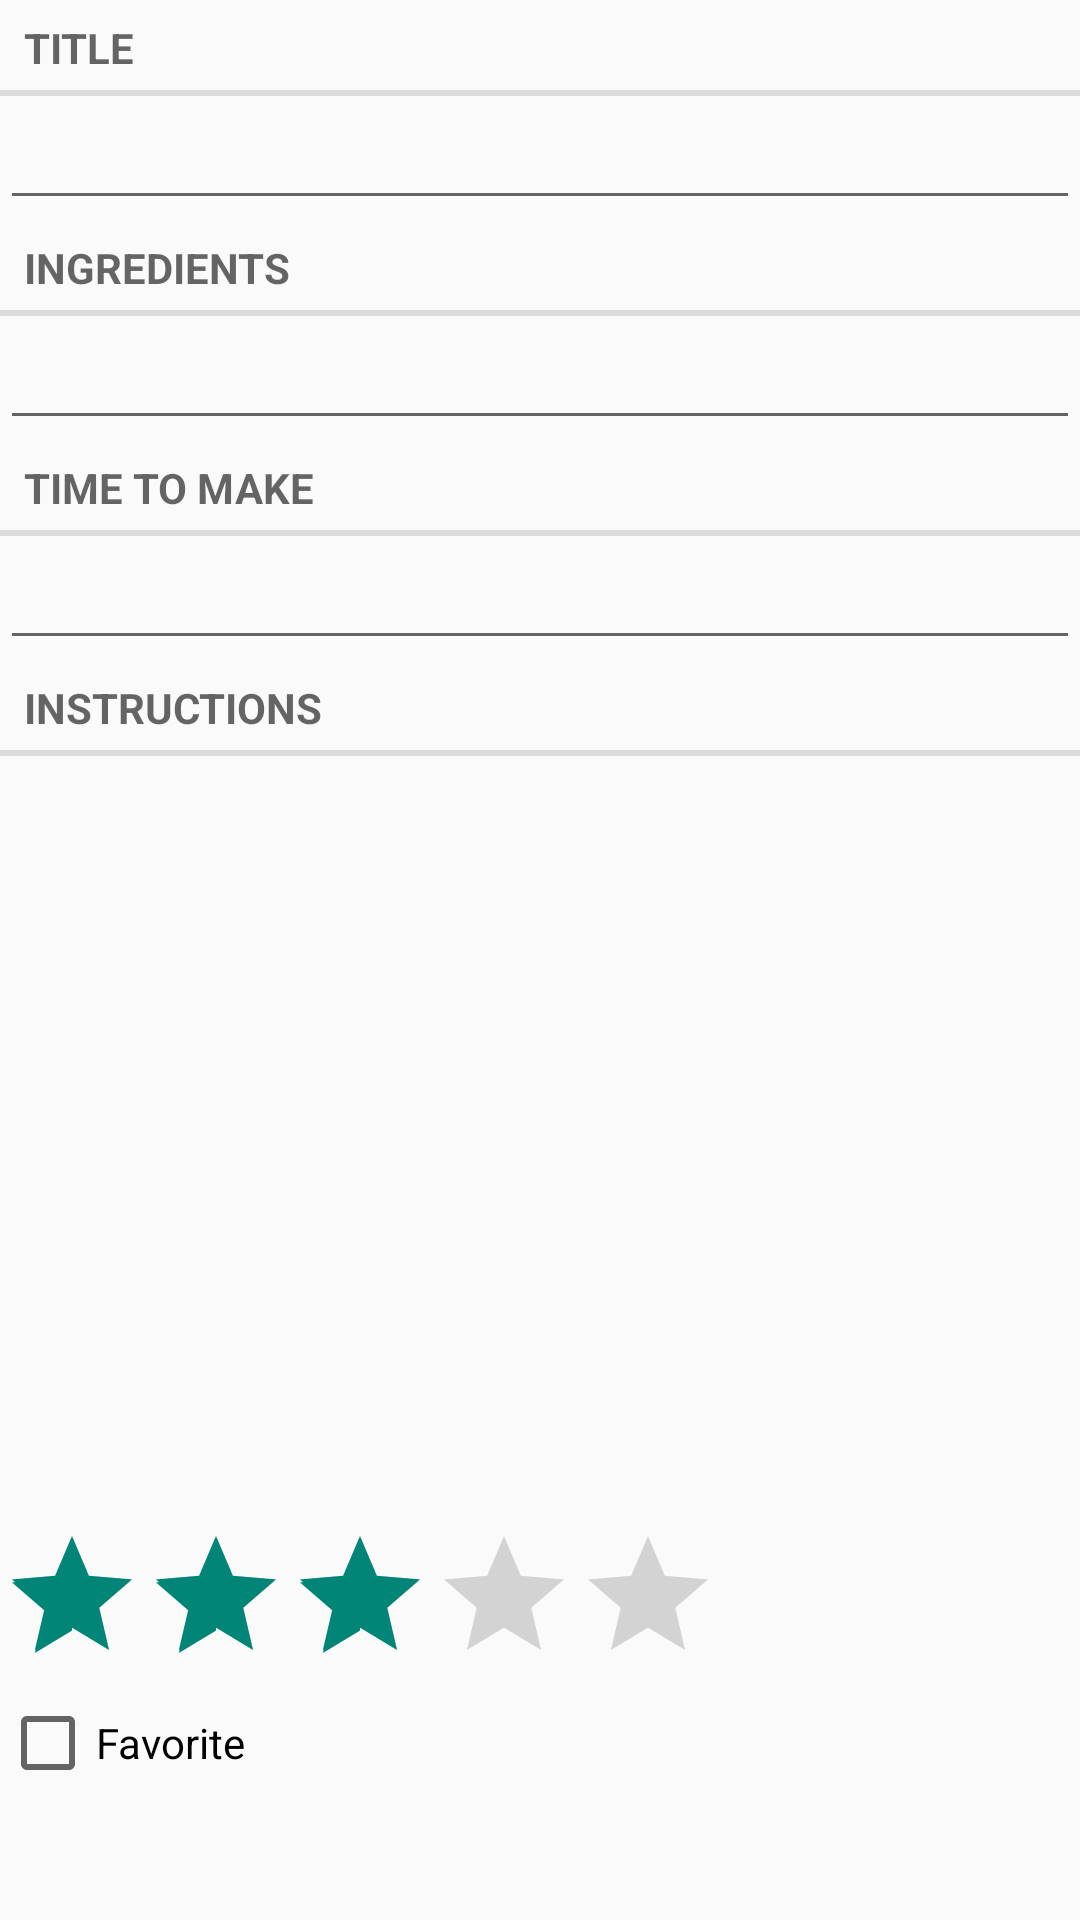

Layout XML and referenced resources for this Android screen:
<!-- AndroidManifest.xml: application theme Theme.PantryPal -->
<!-- res/layout/fragment_recipe.xml -->
<?xml version="1.0" encoding="utf-8"?>
<LinearLayout xmlns:android="http://schemas.android.com/apk/res/android"
             android:orientation="vertical"
             android:layout_width="match_parent"
             android:layout_height="match_parent"
             android:layout_margin="16dp"
    >
    <TextView
        style="?android:listSeparatorTextViewStyle"
        android:layout_width="match_parent"
        android:layout_height="wrap_content"
        android:text="@string/recipe_title_label"/>

    <EditText
        android:id="@+id/recipe_title"
        android:layout_width="match_parent"
        android:layout_height="wrap_content" />

    <TextView
        style="?android:listSeparatorTextViewStyle"
        android:layout_width="match_parent"
        android:layout_height="wrap_content"
        android:text="@string/recipe_ingredients_label"/>

    <EditText
        android:id="@+id/recipe_ingredients"
        android:layout_width="match_parent"
        android:layout_height="wrap_content" />

    <TextView
        style="?android:listSeparatorTextViewStyle"
        android:layout_width="match_parent"
        android:layout_height="wrap_content"
        android:text="@string/recipe_timetomake_label"/>

    <EditText
        android:id="@+id/recipe_timetomake"
        android:layout_width="match_parent"
        android:layout_height="wrap_content" />

    <TextView
        style="?android:listSeparatorTextViewStyle"
        android:layout_width="match_parent"
        android:layout_height="wrap_content"
        android:text="@string/recipe_instructions_label"/>

    <androidx.recyclerview.widget.RecyclerView
        android:id="@+id/instructionList"
        android:layout_width="match_parent"
        android:layout_height="256dp"
        android:padding="16dp"
        />

    <RatingBar
        android:id="@+id/recipe_difficulty"
        android:layout_width="wrap_content"
        android:layout_height="wrap_content"
        android:isIndicator="false"
        android:numStars="5"
        android:rating="3"
        android:stepSize="1" />

    <CheckBox
        android:id="@+id/recipe_favorite"
        android:layout_width="match_parent"
        android:layout_height="wrap_content"
        android:text="@string/recipe_favorite_label"/>

</LinearLayout>
<!-- resources referenced by this layout -->
<resources>
  <string name="recipe_favorite_label">Favorite</string>
  <string name="recipe_ingredients_label">Ingredients</string>
  <string name="recipe_instructions_label">Instructions</string>
  <string name="recipe_timetomake_label">Time To Make</string>
  <string name="recipe_title_label">Title</string>
  <style name="Theme.PantryPal" parent="Base.Theme.PantryPal" />
  <style name="Base.Theme.PantryPal" parent="Theme.AppCompat.DayNight.DarkActionBar">
          
          
      </style>
</resources>
